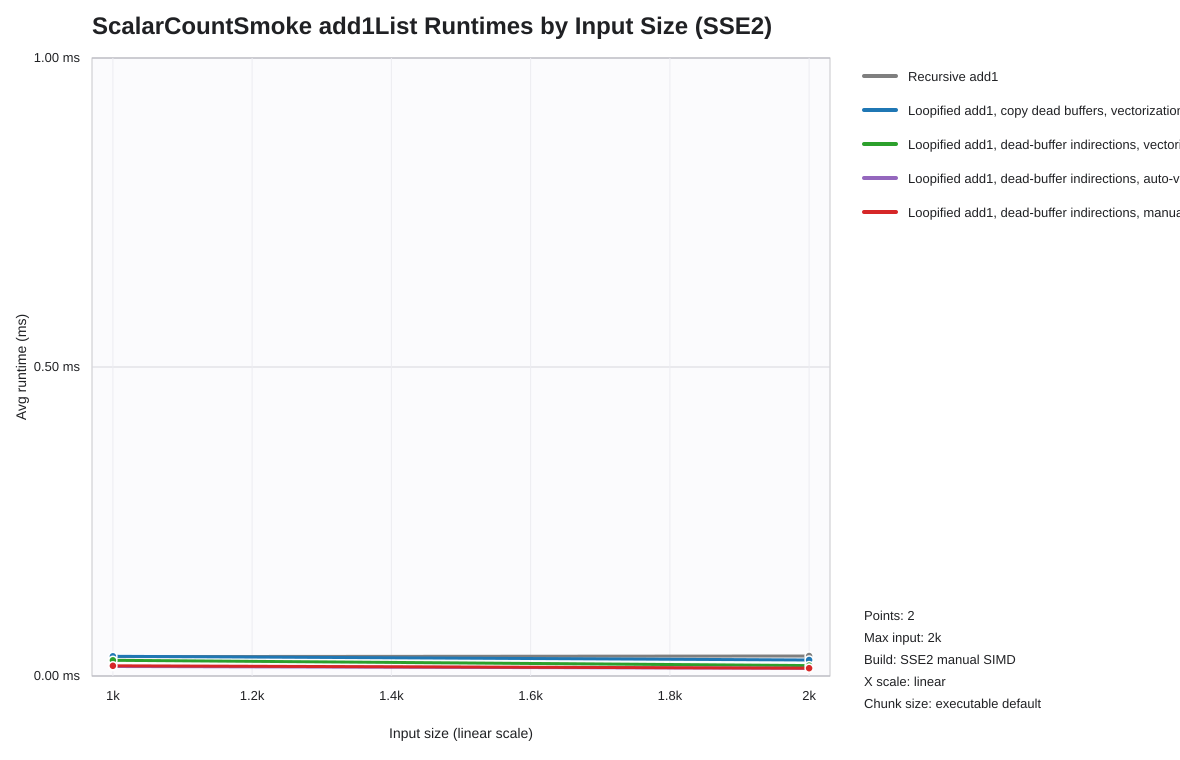

The file beside this chart, header and first rows:
list_len, recursive_seconds, loop_scalar_copy_seconds, indir_loop_scalar_seconds, indir_loop_auto_seconds, indir_loop_explicit_vector_seconds
1000, 0.00003141, 0.00003195, 0.00002545, 0.00001531, 0.00001645
2000, 0.00003244, 0.00002591, 0.00001691, 0.00001254, 0.00001259
